Labelled photos from "Imagenes360", an image-classification folder in AgroJuan/Imagenes360. The possible labels are: aceptable, borrosa, correct, nitida, sobreexpuesta, subexpuesta.

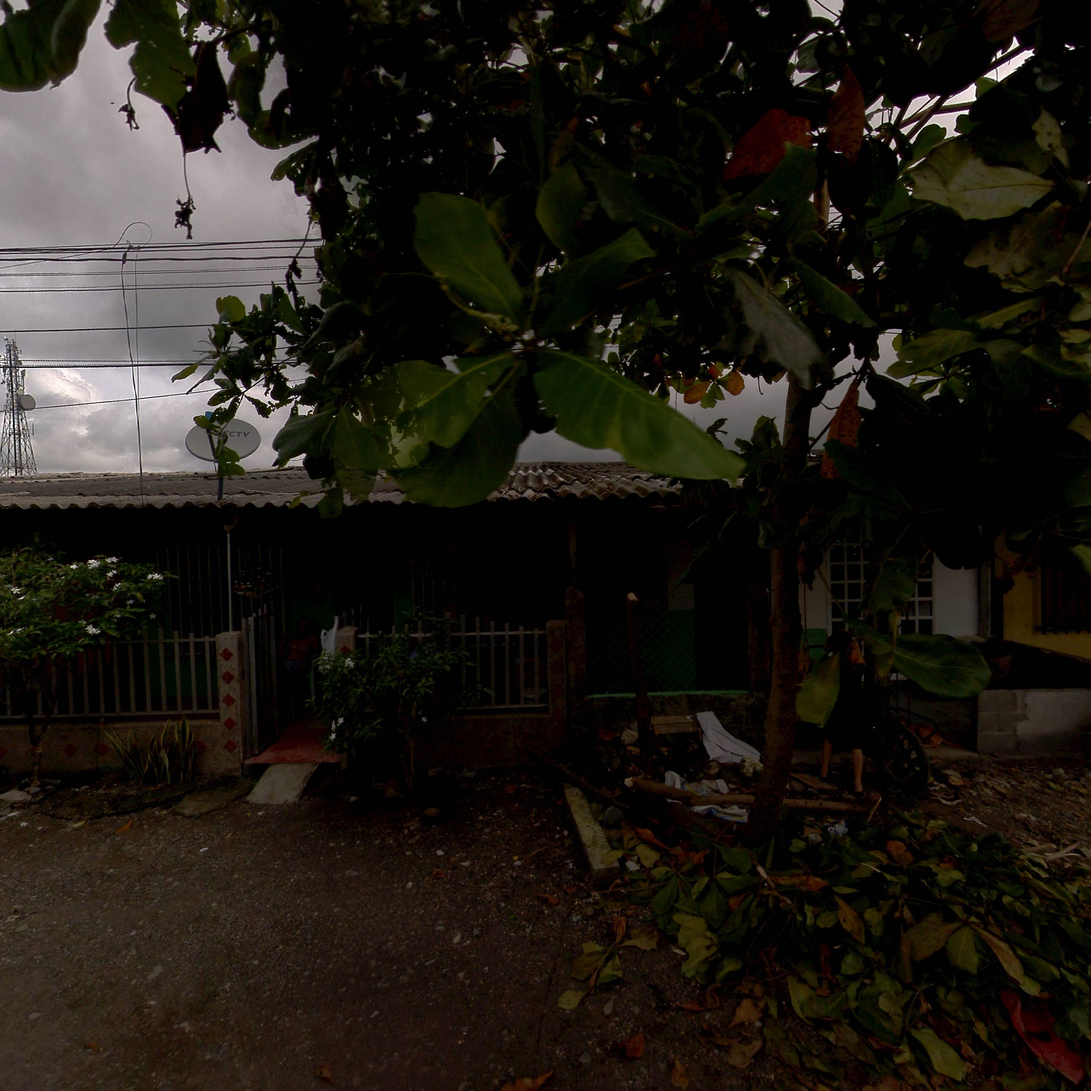
Label: subexpuesta

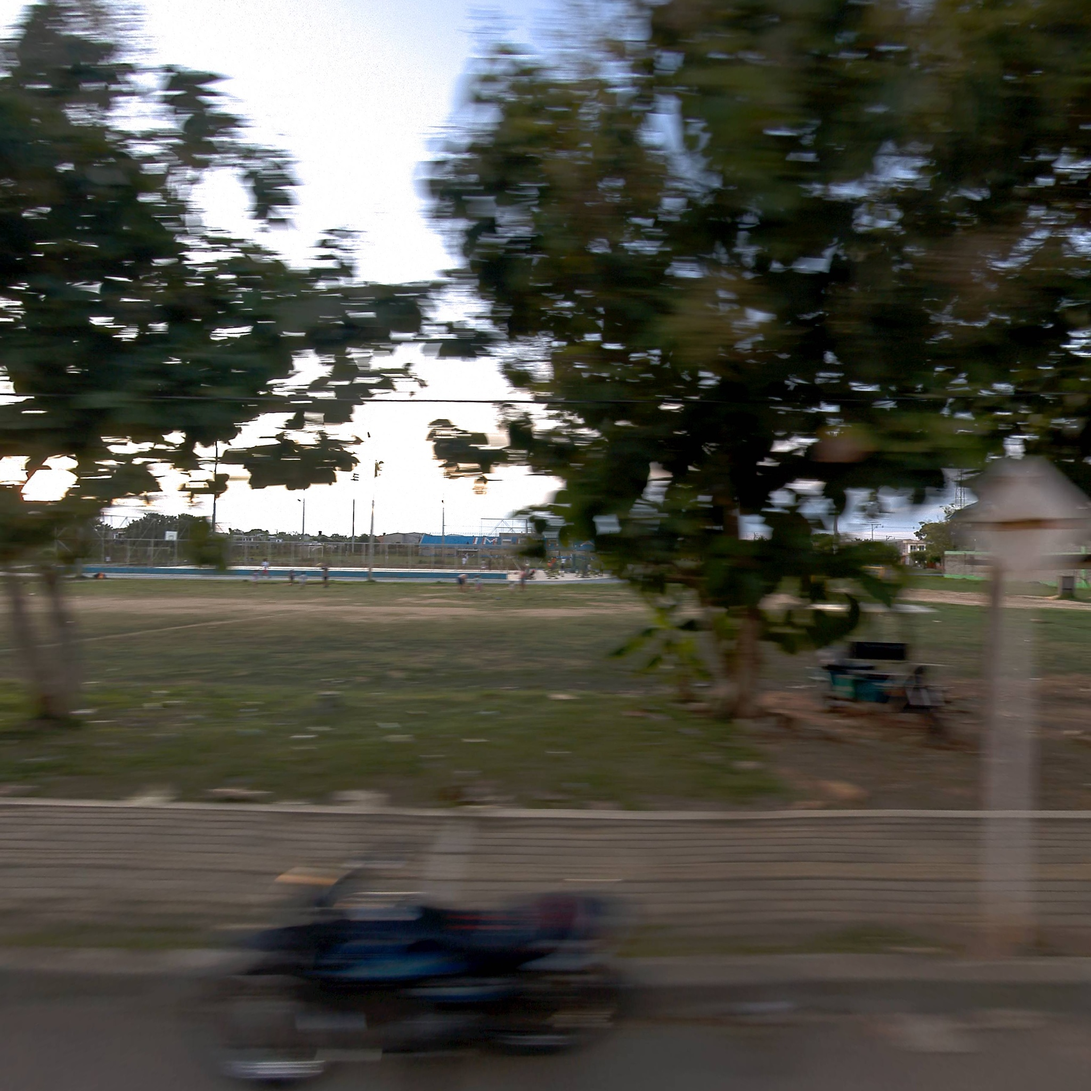
Label: borrosa

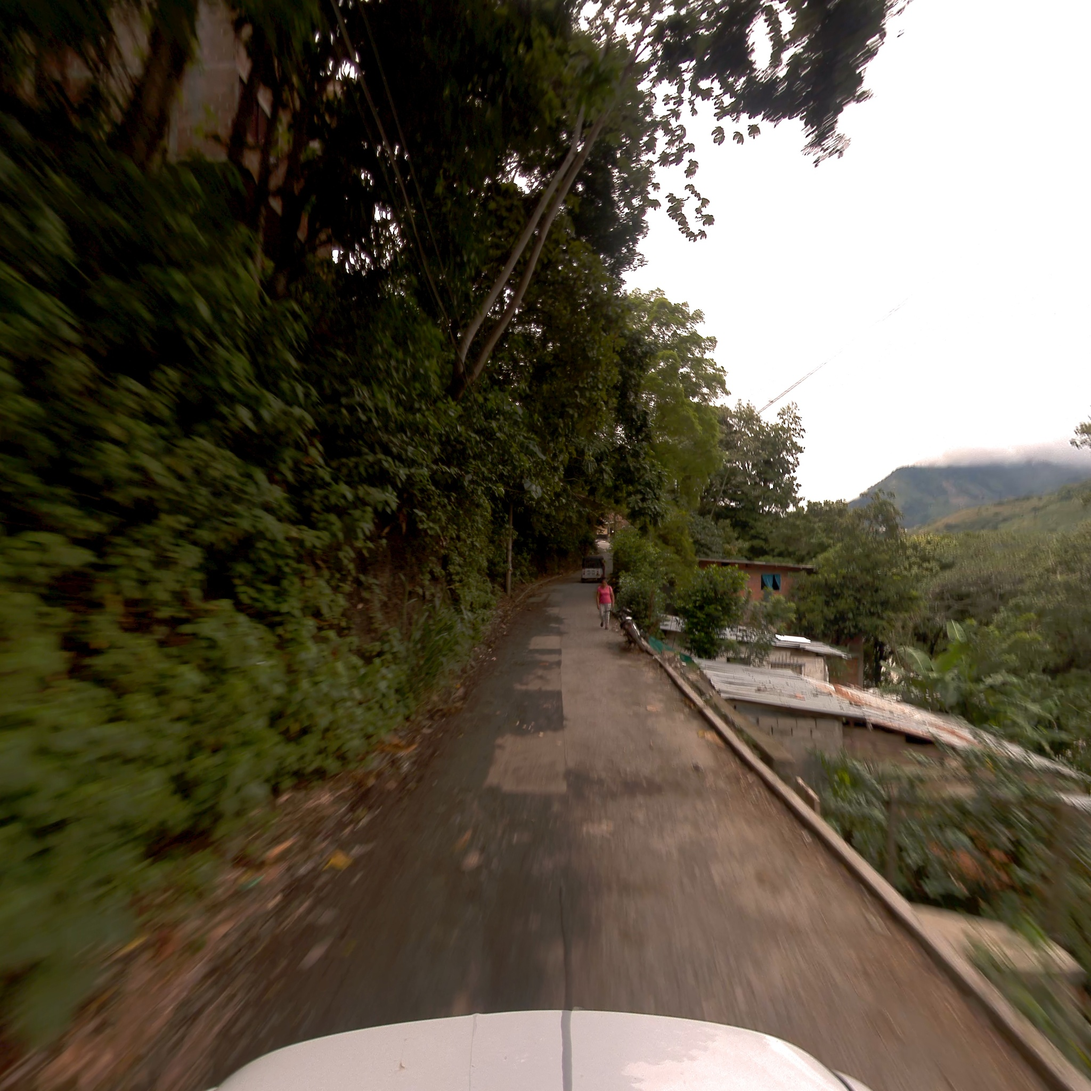
Label: aceptable

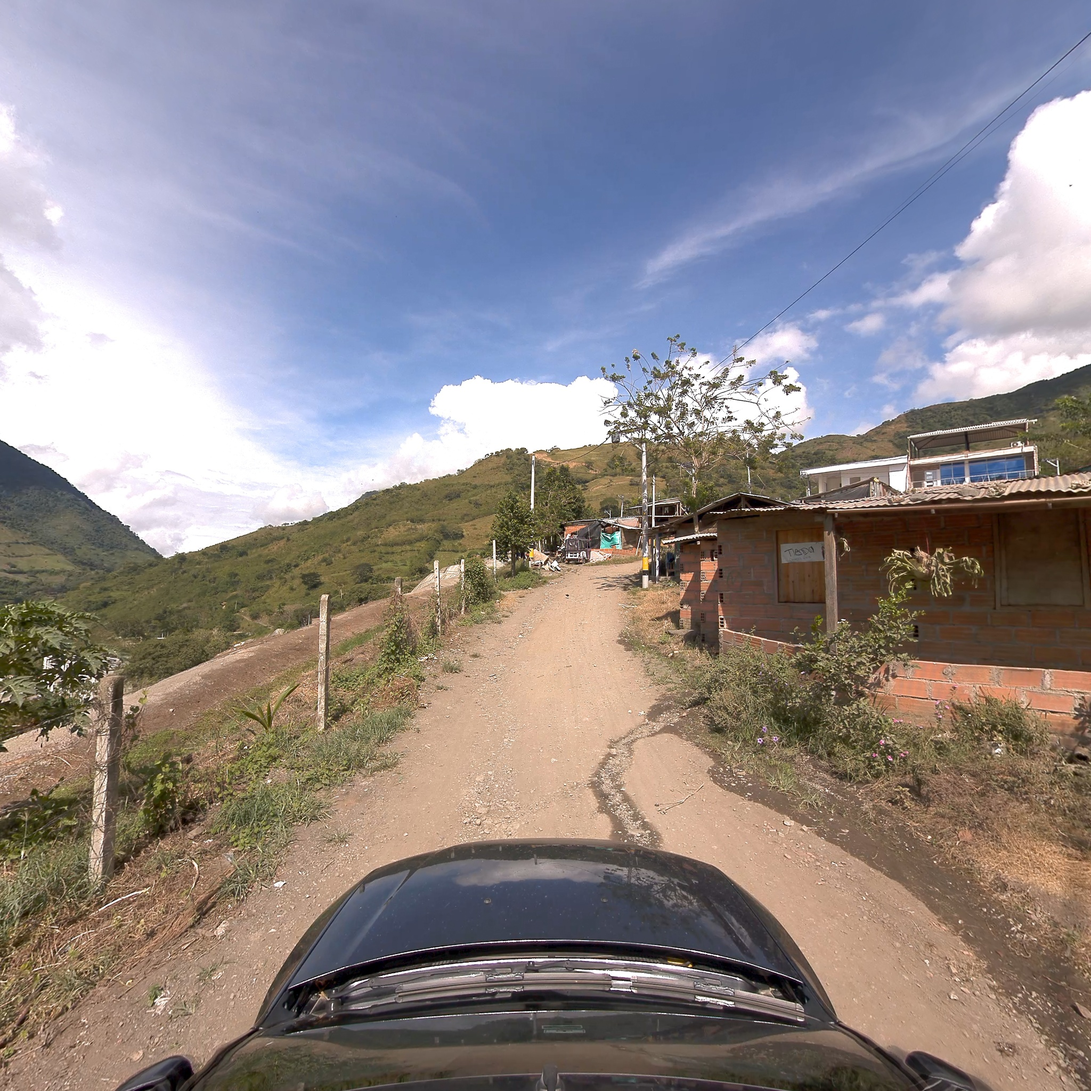
Label: correct

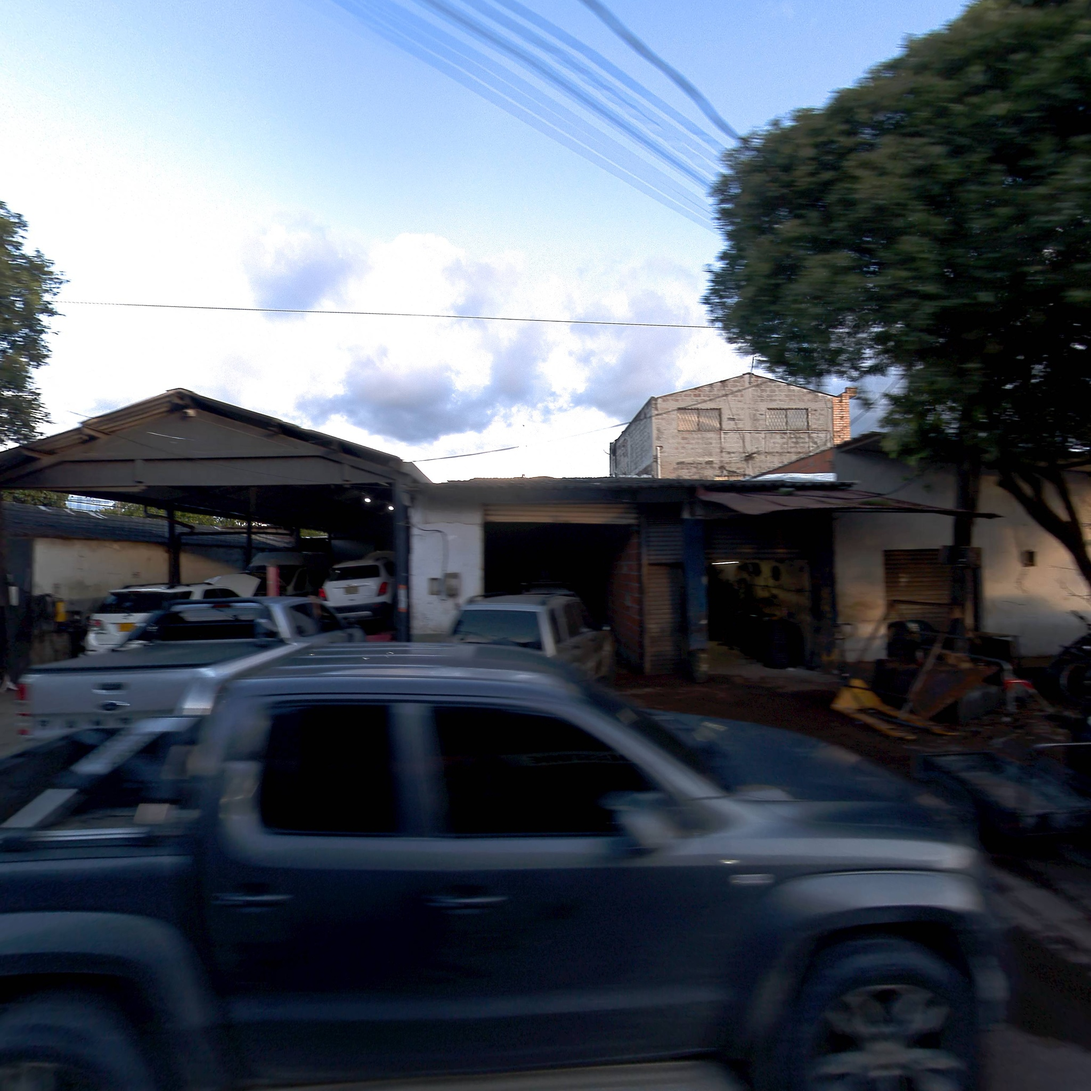
Label: correct

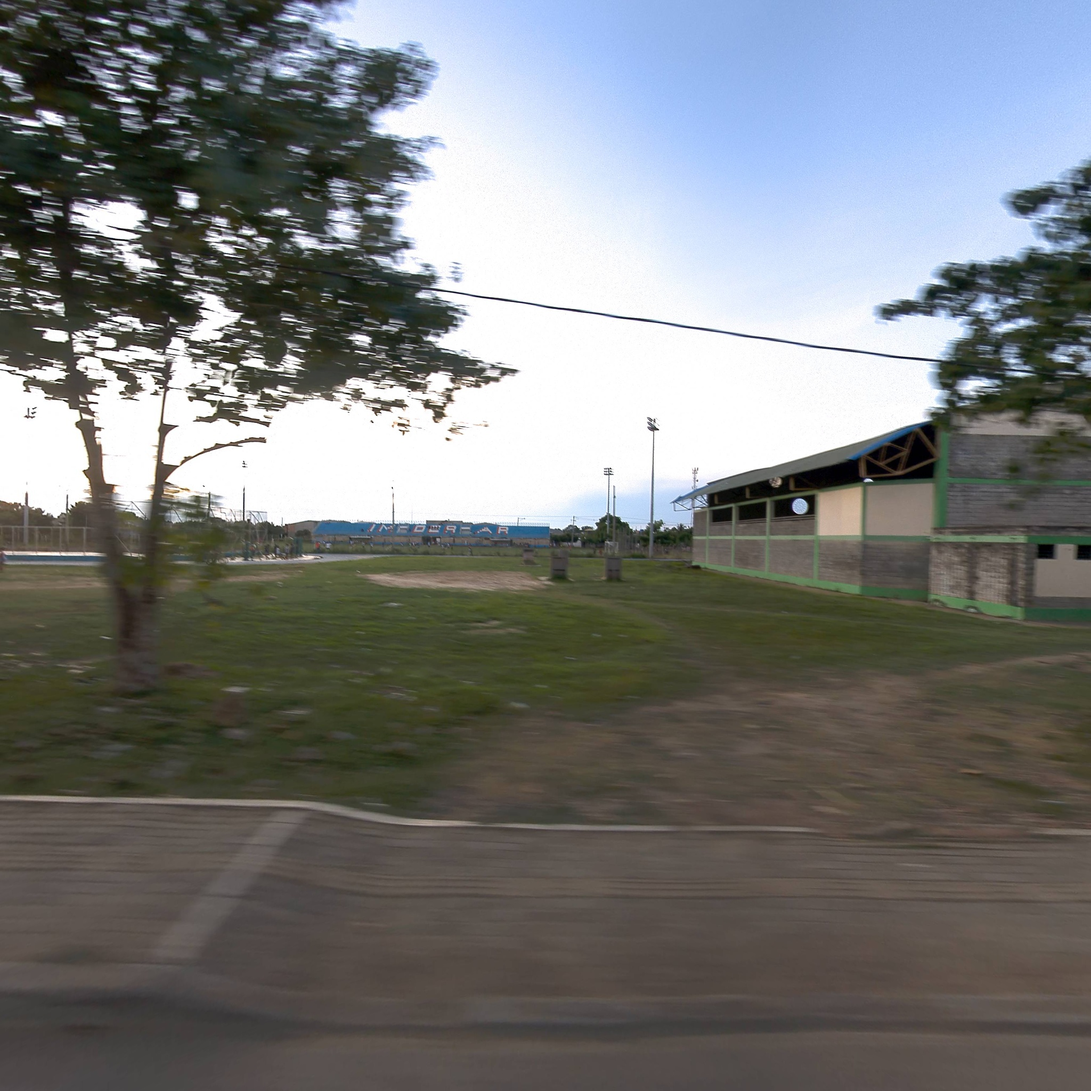
Label: aceptable
